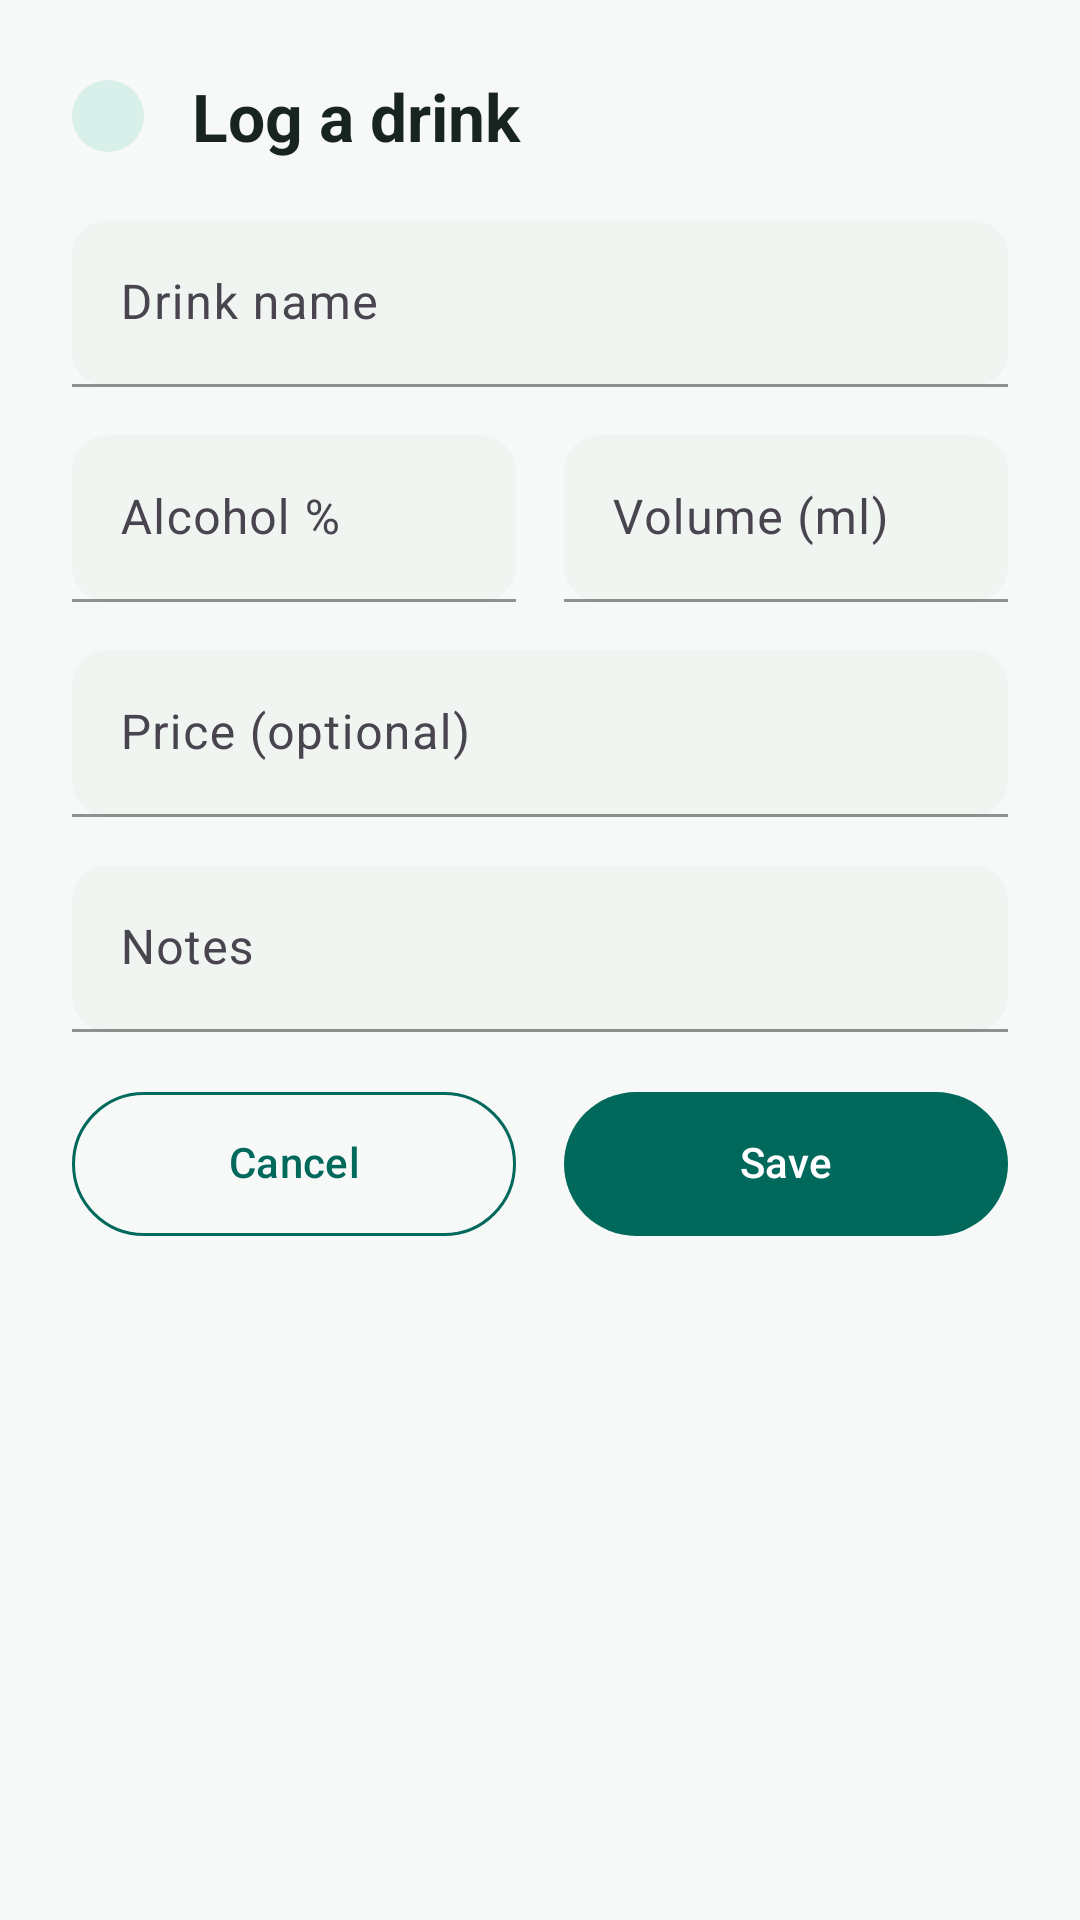

The Android layout XML behind this screen, and the referenced resources:
<!-- AndroidManifest.xml: application theme Theme.SobrieTree -->
<!-- res/layout/dialog_add_beer.xml -->
<?xml version="1.0" encoding="utf-8"?>
<ScrollView xmlns:android="http://schemas.android.com/apk/res/android"
    xmlns:app="http://schemas.android.com/apk/res-auto"
    android:layout_width="match_parent"
    android:layout_height="wrap_content"
    android:background="@color/background"
    android:fillViewport="true">

    <LinearLayout
        android:layout_width="match_parent"
        android:layout_height="wrap_content"
        android:orientation="vertical"
        android:padding="24dp">

        
        <LinearLayout
            android:layout_width="match_parent"
            android:layout_height="wrap_content"
            android:layout_marginBottom="20dp"
            android:gravity="center_vertical"
            android:orientation="horizontal">

            <ImageView
                android:layout_width="24dp"
                android:layout_height="24dp"
                android:layout_marginEnd="16dp"
                android:background="@drawable/ic_circle_background"
                android:padding="6dp"
                android:src="@drawable/ic_add"
                app:tint="@color/brand_primary" />

            <TextView
                android:id="@+id/tv_dialog_title"
                android:layout_width="0dp"
                android:layout_height="wrap_content"
                android:layout_weight="1"
                android:text="@string/add_beer"
                android:textAppearance="@style/TextAppearance.SobrieTree.Headline"
                android:textColor="@color/text_primary" />

        </LinearLayout>

        
        <com.google.android.material.button.MaterialButton
            android:id="@+id/btn_choose_drink"
            android:layout_width="match_parent"
            android:layout_height="wrap_content"
            android:layout_marginBottom="16dp"
            android:visibility="gone"
            android:text="@string/choose_from_drinks"
            app:icon="@drawable/ic_star"
            app:iconGravity="textStart"
            style="@style/Widget.SobrieTree.Button.Outlined" />

        
        <com.google.android.material.button.MaterialButton
            android:id="@+id/btn_change_date"
            android:layout_width="match_parent"
            android:layout_height="wrap_content"
            android:layout_marginBottom="16dp"
            android:visibility="gone"
            android:text="@string/change_date"
            app:icon="@drawable/ic_nav_calendar"
            app:iconGravity="textStart"
            style="@style/Widget.SobrieTree.Button.Outlined" />

        
        <com.google.android.material.textfield.TextInputLayout
            android:layout_width="match_parent"
            android:layout_height="wrap_content"
            android:layout_marginBottom="16dp"
            android:hint="@string/beer_name"
            style="?attr/textInputStyle"
            app:boxBackgroundMode="filled"
            app:boxBackgroundColor="@color/input_background"
            app:hintTextColor="@color/text_hint">

            <com.google.android.material.textfield.TextInputEditText
                android:id="@+id/et_beer_name"
                android:layout_width="match_parent"
                android:layout_height="wrap_content"
                android:inputType="text"
                android:maxLines="1"
                android:textColor="@color/text_on_surface"
                android:textColorHint="@color/text_hint" />

        </com.google.android.material.textfield.TextInputLayout>

        
        <LinearLayout
            android:layout_width="match_parent"
            android:layout_height="wrap_content"
            android:layout_marginBottom="16dp"
            android:orientation="horizontal">

            <com.google.android.material.textfield.TextInputLayout
                android:layout_width="0dp"
                android:layout_height="wrap_content"
                android:layout_weight="1"
                android:layout_marginEnd="8dp"
                android:hint="@string/alcohol_percentage"
                app:suffixText="%"
                style="?attr/textInputStyle"
                app:boxBackgroundMode="filled"
                app:boxBackgroundColor="@color/input_background"
                app:hintTextColor="@color/text_hint">

                <com.google.android.material.textfield.TextInputEditText
                    android:id="@+id/et_alcohol_percentage"
                    android:layout_width="match_parent"
                    android:layout_height="wrap_content"
                    android:inputType="numberDecimal"
                    android:maxLines="1"
                    android:textColor="@color/text_on_surface"
                    android:textColorHint="@color/text_hint" />

            </com.google.android.material.textfield.TextInputLayout>

            <com.google.android.material.textfield.TextInputLayout
                android:layout_width="0dp"
                android:layout_height="wrap_content"
                android:layout_weight="1"
                android:layout_marginStart="8dp"
                android:hint="@string/volume_ml"
                app:suffixText="ml"
                style="?attr/textInputStyle"
                app:boxBackgroundMode="filled"
                app:boxBackgroundColor="@color/input_background"
                app:hintTextColor="@color/text_hint">

                <com.google.android.material.textfield.TextInputEditText
                    android:id="@+id/et_volume_ml"
                    android:layout_width="match_parent"
                    android:layout_height="wrap_content"
                    android:inputType="numberDecimal"
                    android:maxLines="1"
                    android:textColor="@color/text_on_surface"
                    android:textColorHint="@color/text_hint" />

            </com.google.android.material.textfield.TextInputLayout>

        </LinearLayout>

        
        <com.google.android.material.textfield.TextInputLayout
            android:layout_width="match_parent"
            android:layout_height="wrap_content"
            android:layout_marginBottom="16dp"
            android:hint="@string/drink_cost_hint"
            style="?attr/textInputStyle"
            app:boxBackgroundMode="filled"
            app:boxBackgroundColor="@color/input_background"
            app:hintTextColor="@color/text_hint">

            <com.google.android.material.textfield.TextInputEditText
                android:id="@+id/et_cost"
                android:layout_width="match_parent"
                android:layout_height="wrap_content"
                android:inputType="numberDecimal"
                android:maxLines="1"
                android:textColor="@color/text_on_surface"
                android:textColorHint="@color/text_hint" />

        </com.google.android.material.textfield.TextInputLayout>

        
        <com.google.android.material.textfield.TextInputLayout
            android:layout_width="match_parent"
            android:layout_height="wrap_content"
            android:layout_marginBottom="16dp"
            android:hint="@string/notes"
            style="?attr/textInputStyle"
            app:boxBackgroundMode="filled"
            app:boxBackgroundColor="@color/input_background"
            app:hintTextColor="@color/text_hint">

            <com.google.android.material.textfield.TextInputEditText
                android:id="@+id/et_notes"
                android:layout_width="match_parent"
                android:layout_height="wrap_content"
                android:inputType="textMultiLine"
                android:maxLines="3"
                android:textColor="@color/text_on_surface"
                android:textColorHint="@color/text_hint" />

        </com.google.android.material.textfield.TextInputLayout>

        
        <com.google.android.material.switchmaterial.SwitchMaterial
            android:id="@+id/switch_save_preset"
            android:layout_width="match_parent"
            android:layout_height="wrap_content"
            android:layout_marginBottom="8dp"
            android:visibility="gone"
            android:text="@string/save_to_my_drinks" />

        <com.google.android.material.switchmaterial.SwitchMaterial
            android:id="@+id/switch_favorite"
            android:layout_width="match_parent"
            android:layout_height="wrap_content"
            android:layout_marginBottom="20dp"
            android:visibility="gone"
            android:text="@string/mark_as_favorite" />

        
        <LinearLayout
            android:layout_width="match_parent"
            android:layout_height="wrap_content"
            android:orientation="horizontal">

            <com.google.android.material.button.MaterialButton
                android:id="@+id/btn_cancel"
                android:layout_width="0dp"
                android:layout_height="56dp"
                android:layout_marginEnd="8dp"
                android:layout_weight="1"
                android:text="@string/cancel"
                style="@style/Widget.SobrieTree.Button.Outlined" />

            <com.google.android.material.button.MaterialButton
                android:id="@+id/btn_save"
                android:layout_width="0dp"
                android:layout_height="56dp"
                android:layout_marginStart="8dp"
                android:layout_weight="1"
                android:text="@string/save"
                style="@style/Widget.SobrieTree.Button" />

        </LinearLayout>

    </LinearLayout>

</ScrollView>
<!-- resources referenced by this layout -->
<resources>
  <color name="background">#F6F9F7</color>
  <color name="brand_primary">#00695C</color>
  <color name="input_background">#F0F5F1</color>
  <color name="text_hint">#93A39B</color>
  <color name="text_on_surface">#182420</color>
  <color name="text_primary">#182420</color>
  <!-- drawable ic_circle_background (drawable) -->
  <?xml version="1.0" encoding="utf-8"?>
  <shape xmlns:android="http://schemas.android.com/apk/res/android"
      android:shape="oval">
      <solid android:color="@color/brand_primary_container" />
      <size
          android:width="40dp"
          android:height="40dp" />
  </shape>
  <!-- drawable ic_nav_calendar (drawable) -->
  <vector xmlns:android="http://schemas.android.com/apk/res/android"
      android:width="24dp"
      android:height="24dp"
      android:viewportWidth="24"
      android:viewportHeight="24"
      android:tint="?attr/colorControlNormal">
      <path
          android:fillColor="@android:color/white"
          android:pathData="M20,3h-1V1h-2v2H7V1H5v2H4C2.9,3 2,3.9 2,5v16c0,1.1 0.9,2 2,2h16c1.1,0 2,-0.9 2,-2V5C22,3.9 21.1,3 20,3zM20,21H4V8h16V21z" />
  </vector>
  <string name="add_beer">Log a drink</string>
  <string name="alcohol_percentage">Alcohol %</string>
  <string name="beer_name">Drink name</string>
  <string name="cancel">Cancel</string>
  <string name="change_date">Change date</string>
  <string name="choose_from_drinks">Choose from your drinks</string>
  <string name="drink_cost_hint">Price (optional)</string>
  <string name="mark_as_favorite">Make it my favorite</string>
  <string name="notes">Notes</string>
  <string name="save">Save</string>
  <string name="save_to_my_drinks">Save to my drinks</string>
  <string name="volume_ml">Volume (ml)</string>
  <style name="TextAppearance.SobrieTree.Headline" parent="TextAppearance.Material3.HeadlineMedium">
          <item name="android:textColor">@color/text_primary</item>
          <item name="android:textSize">22sp</item>
          <item name="android:textStyle">bold</item>
      </style>
  <color name="brand_primary_container">#D9EFE9</color>
  <color name="text_on_primary">#FFFFFF</color>
  <color name="brand_primary_dark">#00453B</color>
  <color name="brand_secondary">#C89B6C</color>
  <color name="brand_secondary_dark">#A87F50</color>
  <color name="black">#000000</color>
  <style name="Animation.SobrieTree.None" parent="@android:style/Animation.Activity">
          <item name="android:activityOpenEnterAnimation">@null</item>
          <item name="android:activityOpenExitAnimation">@null</item>
          <item name="android:activityCloseEnterAnimation">@null</item>
          <item name="android:activityCloseExitAnimation">@null</item>
          <item name="android:taskOpenEnterAnimation">@null</item>
          <item name="android:taskOpenExitAnimation">@null</item>
          <item name="android:taskCloseEnterAnimation">@null</item>
          <item name="android:taskCloseExitAnimation">@null</item>
      </style>
  <color name="surface">#FFFFFF</color>
  <color name="surface_variant">#ECF2EE</color>
  <color name="error">#C62828</color>
  <color name="text_secondary">#54655E</color>
  <color name="card_background">#FFFFFF</color>
  <style name="Widget.SobrieTree.TextInputLayout.OutlinedBox" parent="Widget.Material3.TextInputLayout.OutlinedBox">
          <item name="boxBackgroundMode">filled</item>
          <item name="boxBackgroundColor">@color/input_background</item>
          <item name="boxCornerRadiusBottomEnd">12dp</item>
          <item name="boxCornerRadiusBottomStart">12dp</item>
          <item name="boxCornerRadiusTopEnd">12dp</item>
          <item name="boxCornerRadiusTopStart">12dp</item>
          <item name="boxStrokeColor">@color/brand_primary</item>
          <item name="hintTextColor">@color/brand_primary</item>
      </style>
</resources>
